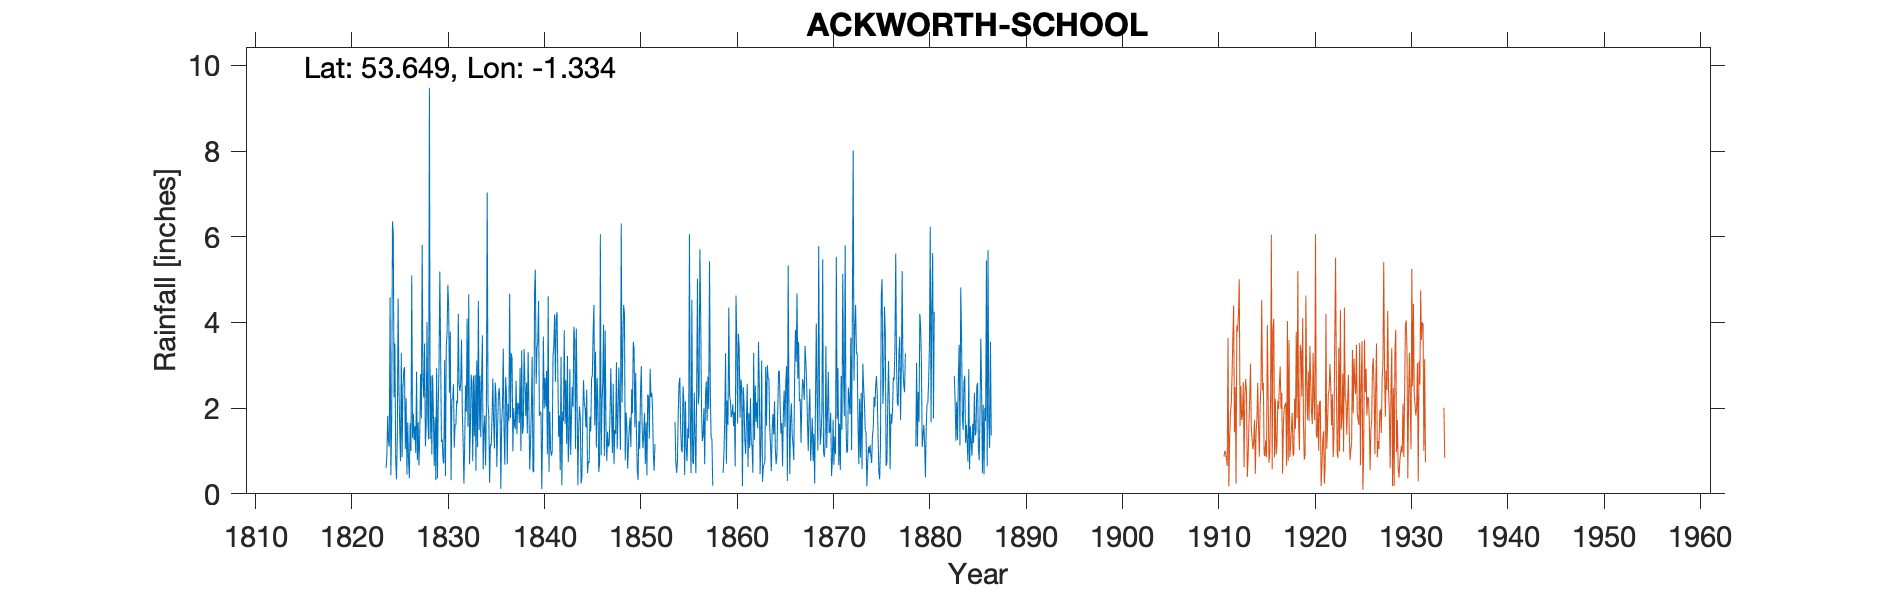

The file beside this chart, header and first rows:
ACKWORTH SCHOOL, , , , , , , , , , , , , , , , , , , , , , , 
Grid ref, SE441171, Long, -1.334, Lat, 53.65, Elevation, 135, ft, , , , , , , , , , , , , , , 
Station no, 3176, , , , , , , , , , , , , , , , , , , , , , 
, 1820, 1821, 1822, 1823, 1824, 1825, 1826, 1827, 1828, 1829, 1830, 1831, 1832, 1833, 1834, 1835, 1836, 1837, 1838, 1839, 1840, 1841, 1842
January, , , , , 0.6, 0.8, 1.05, 1.58, 3.51, 0.65, 0.71, 2.56, 1.21, 0.76, 3.7, 1.77, 1.65, 3.28, 1, 1.21, 1.92, 1.92, 1.83
February, , , , , 0.89, 0.34, 2.23, 0.95, 1.11, 1.79, 3.12, 1.08, 0.24, 2.76, 0.57, 2.69, 2.02, 3.16, 3.35, 1.94, 1.89, 1.03, 0.55
March, , , , , 1.82, 1.28, 0.45, 2.85, 1.58, 0.32, 0.42, 1.62, 1.17, 1.34, 1.49, 1.67, 3.39, 0.99, 1.4, 3.2, 0.11, 0.89, 3.2
April, , , , , 1.22, 4.56, 1.67, 0.78, 4.01, 2.94, 3.44, 1.6, 2.53, 2.78, 1.83, 1.06, 1.48, 2, 1.58, 0.52, 1.51, 0.98, 0.2
May, , , , , 1.1, 2.52, 0.79, 1.67, 1.82, 0.36, 3.75, 2.18, 1.92, 0.54, 0.66, 2.6, 0.68, 1.62, 3.38, 0.51, 3.67, 3.22, 1.92
June, , , , , 4.59, 1.53, 0.37, 0.66, 1.27, 2.08, 4.88, 2.11, 4.09, 3.11, 1.99, 2.28, 2.72, 1.51, 2.61, 4.72, 1.99, 3.45, 1.7
July, , , , , 0.43, 0.76, 1.65, 1.39, 9.48, 3, 4.37, 4.2, 1.57, 1.09, 7.03, 0.63, 2.33, 2.64, 1.82, 5.23, 2.71, 4.19, 3.82
August, , , , , 1.67, 3.28, 1, 2.79, 1.28, 5.19, 2.36, 2.54, 4.66, 4.5, 2.09, 1.55, 0.69, 1.39, 2.59, 2.57, 2.04, 2.62, 1.64
September, , , , , 6.36, 0.85, 5.1, 1.76, 2.76, 3.27, 3.79, 2.4, 0.69, 1.49, 1.83, 2.33, 2.1, 2.13, 1.41, 3.4, 2.87, 4.11, 2.65
October, , , , , 6.07, 2.48, 1.31, 5.81, 0.92, 1.21, 0.32, 2.58, 1.47, 2.76, 0.26, 2.47, 1.71, 2.08, 3.31, 3.54, 0.92, 4.24, 1.16
November, , , , , 2.25, 2.86, 1.87, 2.56, 2.77, 1.27, 2.21, 3.6, 2.78, 1.32, 1.16, 2.02, 4.67, 1.65, 2.01, 4.5, 4.61, 2.85, 3.22
December, , , , , 3.51, 2.96, 1.25, 2.24, 1.84, 0.77, 2.21, 1.9, 2.61, 2.61, 1.13, 0.12, 1.77, 2.94, 0.56, 1.82, 0.51, 1.33, 0.74
Total, , , , , 30.51, 24.22, 18.74, 25.04, 32.35, 22.85, 31.58, 28.37, 24.94, 25.06, 23.74, 21.19, 25.21, 25.39, 25.02, 33.16, 24.75, 30.83, 22.63
